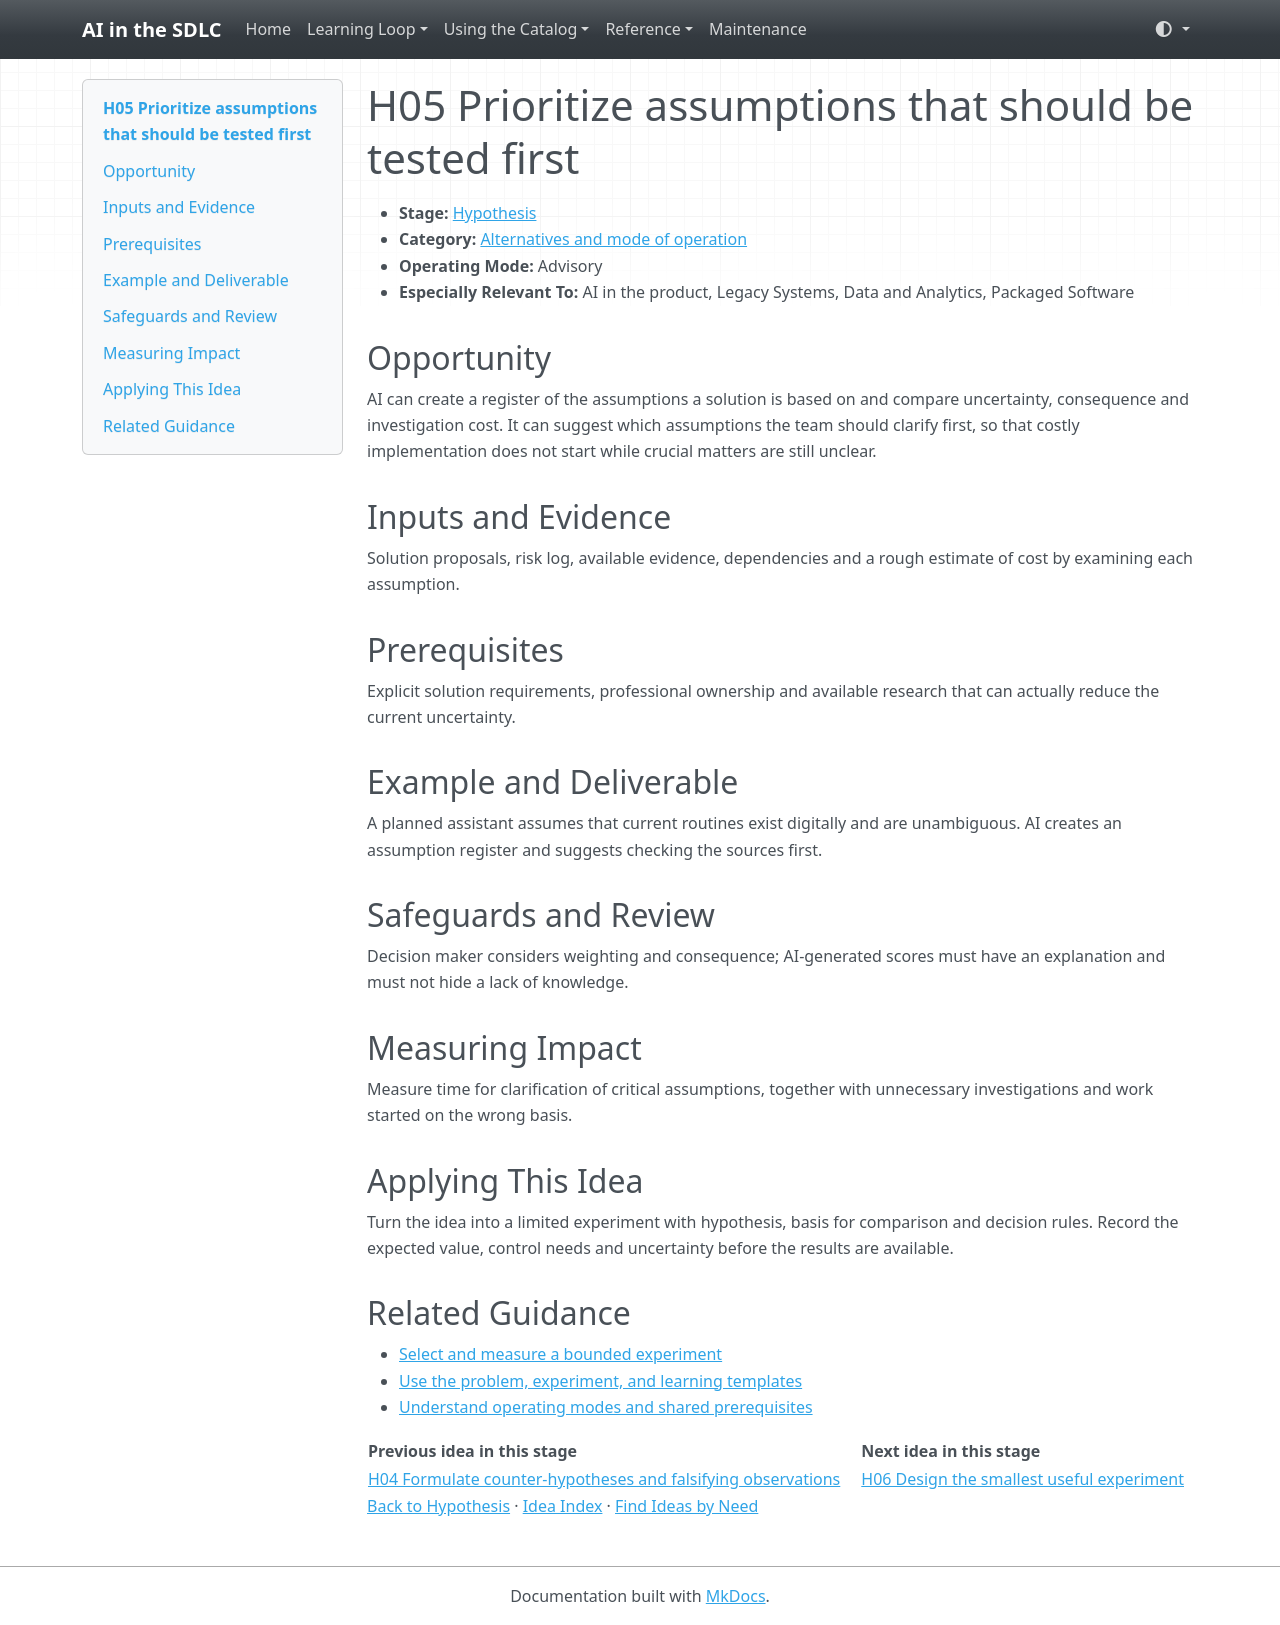

repository: grove/ai-sdlc · page: ideas/H05/index.html · generator: mkdocs

# H05 Prioritize assumptions that should be tested first

<a id="h05"></a>

- **Stage:** [Hypothesis](../stages/hypothesis.md)
- **Category:** [Alternatives and mode of operation](../stages/hypothesis.md#h-category-1)
- **Operating Mode:** Advisory
- **Especially Relevant To:** AI in the product, Legacy Systems, Data and Analytics, Packaged Software

## Opportunity

AI can create a register of the assumptions a solution is based on and compare uncertainty, consequence and investigation cost. It can suggest which assumptions the team should clarify first, so that costly implementation does not start while crucial matters are still unclear.

## Inputs and Evidence

Solution proposals, risk log, available evidence, dependencies and a rough estimate of cost by examining each assumption.

## Prerequisites

Explicit solution requirements, professional ownership and available research that can actually reduce the current uncertainty.

## Example and Deliverable

A planned assistant assumes that current routines exist digitally and are unambiguous. AI creates an assumption register and suggests checking the sources first.

## Safeguards and Review

Decision maker considers weighting and consequence; AI-generated scores must have an explanation and must not hide a lack of knowledge.

## Measuring Impact

Measure time for clarification of critical assumptions, together with unnecessary investigations and work started on the wrong basis.

## Applying This Idea

Turn the idea into a limited experiment with hypothesis, basis for comparison and decision rules. Record the expected value, control needs and uncertainty before the results are available.

## Related Guidance

- [Select and measure a bounded experiment](../guides/impact-measurement.md)
- [Use the problem, experiment, and learning templates](../templates.md)
- [Understand operating modes and shared prerequisites](../guides/how-to-use.md)

| Previous idea in this stage | Next idea in this stage |
| --- | --- |
| [H04 Formulate counter-hypotheses and falsifying observations](H04.md) | [H06 Design the smallest useful experiment](H06.md) |

[Back to Hypothesis](../stages/hypothesis.md) · [Idea Index](../idea-index.md) · [Find Ideas by Need](../guides/find-by-need.md)
